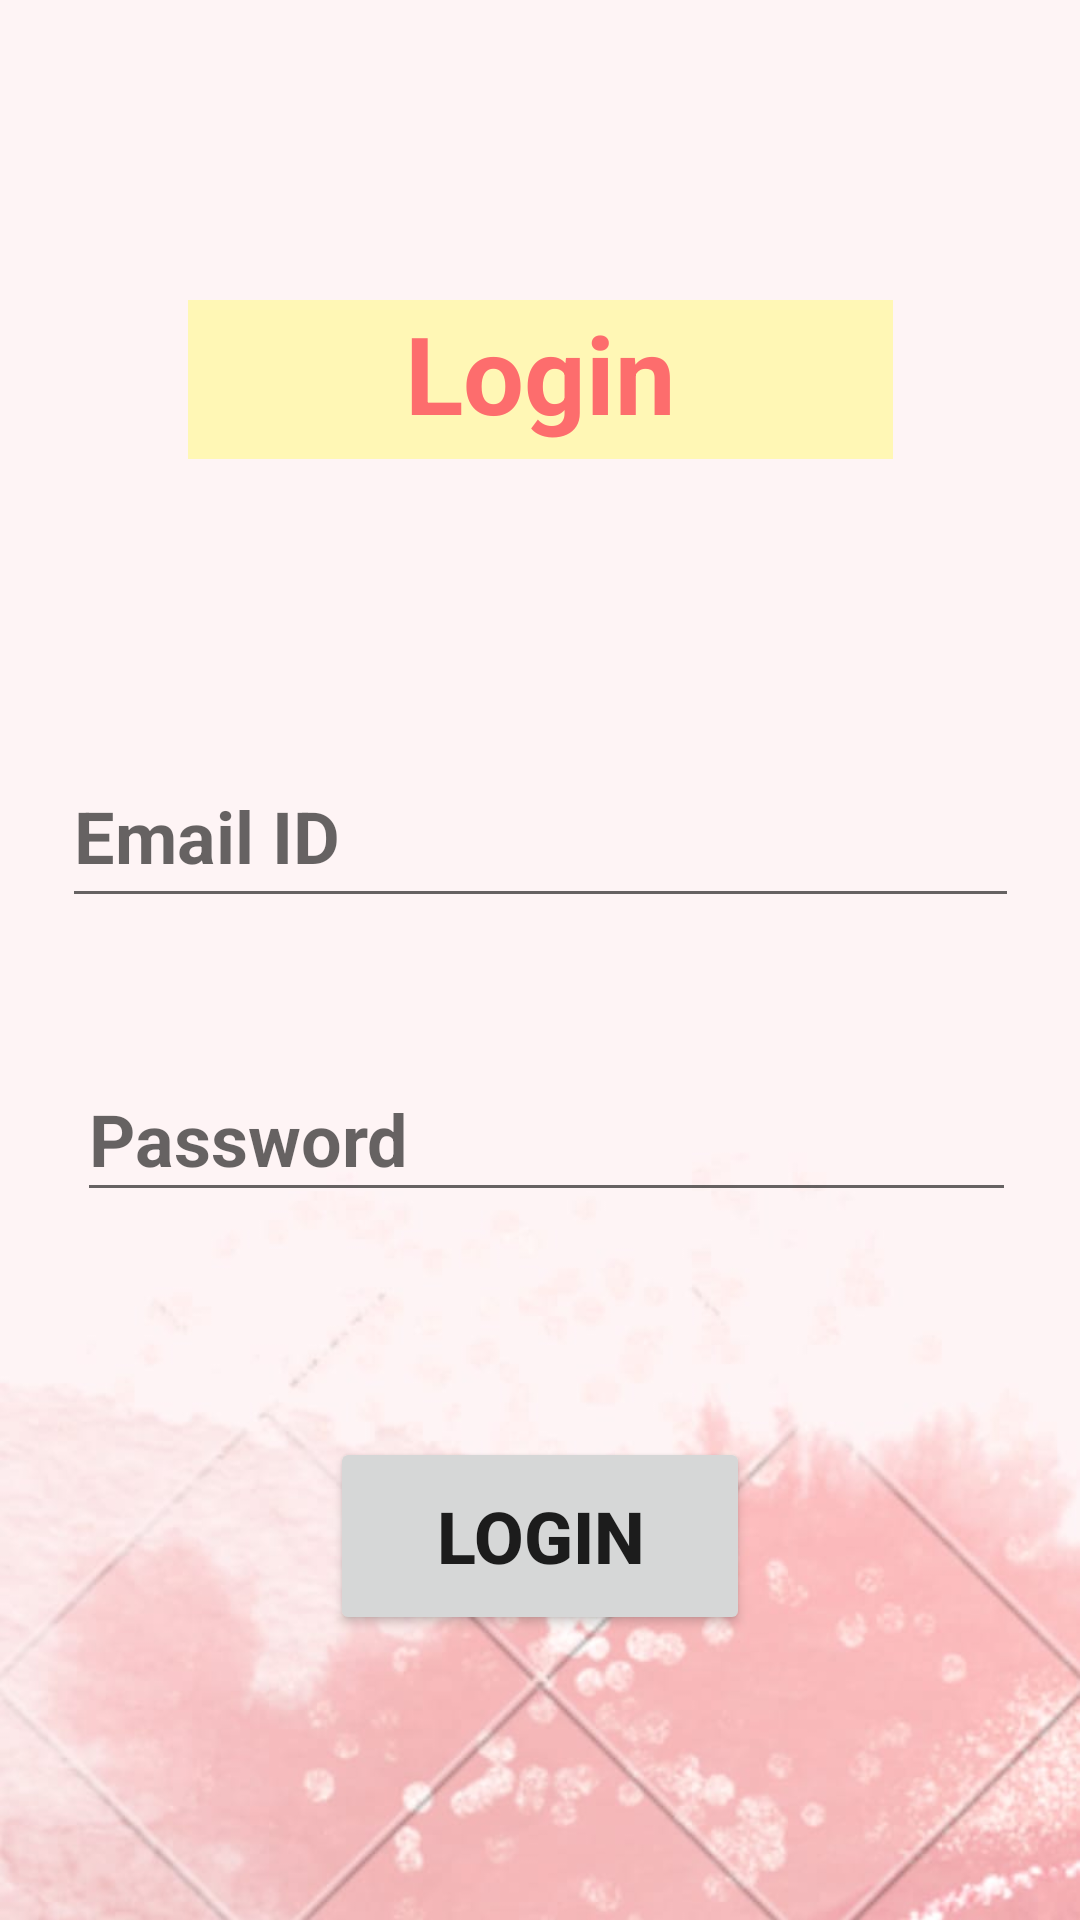

Android layout source for this screen:
<!-- AndroidManifest.xml: application theme Theme.LiquidLifeV1beta -->
<!-- res/layout/activity_login.xml -->
<?xml version="1.0" encoding="utf-8"?>
<androidx.constraintlayout.widget.ConstraintLayout xmlns:android="http://schemas.android.com/apk/res/android"
    xmlns:app="http://schemas.android.com/apk/res-auto"
    xmlns:tools="http://schemas.android.com/tools"
    android:layout_width="match_parent"
    android:layout_height="match_parent"
    android:background="@drawable/background2"
    tools:context=".login">

    <EditText
        android:id="@+id/password2"
        android:layout_width="313dp"
        android:layout_height="52dp"
        android:layout_marginTop="46dp"
        android:ems="10"
        android:hint="Password"
        android:inputType="textPersonName"
        android:textSize="24sp"
        android:textStyle="bold"
        app:layout_constraintEnd_toEndOf="parent"
        app:layout_constraintHorizontal_bias="0.544"
        app:layout_constraintStart_toStartOf="parent"
        app:layout_constraintTop_toBottomOf="@+id/email2" />

    <EditText
        android:id="@+id/email2"
        android:layout_width="319dp"
        android:layout_height="58dp"
        android:layout_marginTop="248dp"
        android:ems="10"
        android:hint="Email ID"
        android:inputType="textEmailAddress"
        android:textSize="24sp"
        android:textStyle="bold"
        app:layout_constraintEnd_toEndOf="parent"
        app:layout_constraintStart_toStartOf="parent"
        app:layout_constraintTop_toTopOf="parent" />

    <TextView
        android:id="@+id/textView"
        android:layout_width="235dp"
        android:layout_height="53dp"
        android:layout_marginTop="100dp"
        android:background="#FFF7B5"
        android:text="Login"
        android:textAlignment="center"
        android:textColor="#FD6D6D"
        android:textSize="36sp"
        android:textStyle="bold"
        app:layout_constraintEnd_toEndOf="parent"
        app:layout_constraintStart_toStartOf="parent"
        app:layout_constraintTop_toTopOf="parent" />

    <Button
        android:id="@+id/loginButton"
        android:layout_width="140dp"
        android:layout_height="66dp"
        android:layout_marginTop="75dp"
        android:onClick="onClickLogin"
        android:text="Login"
        android:textSize="24sp"
        android:textStyle="bold"
        app:layout_constraintEnd_toEndOf="parent"
        app:layout_constraintHorizontal_bias="0.5"
        app:layout_constraintStart_toStartOf="parent"
        app:layout_constraintTop_toBottomOf="@+id/password2" />

</androidx.constraintlayout.widget.ConstraintLayout>
<!-- resources referenced by this layout -->
<resources>
  <!-- drawable background2: jpeg bitmap (drawable, 38944 bytes) -->
  <style name="Theme.LiquidLifeV1beta" parent="Theme.MaterialComponents.DayNight.DarkActionBar">
          
          <item name="colorPrimary">@color/purple_500</item>
          <item name="colorPrimaryVariant">@color/purple_700</item>
          <item name="colorOnPrimary">@color/white</item>
          
          <item name="colorSecondary">@color/teal_200</item>
          <item name="colorSecondaryVariant">@color/teal_700</item>
          <item name="colorOnSecondary">@color/black</item>
          
          <item name="android:statusBarColor" tools:targetApi="l">?attr/colorPrimaryVariant</item>
          
      </style>
  <!-- not gathered from this repository: default colours our renderer supplied (Android Studio template values) -->
  <color name="purple_500">#FF6200EE</color>
  <color name="purple_700">#FF3700B3</color>
  <color name="teal_200">#FF03DAC5</color>
  <color name="teal_700">#FF018786</color>
  <color name="black">#FF000000</color>
  <color name="white">#FFFFFFFF</color>
</resources>
